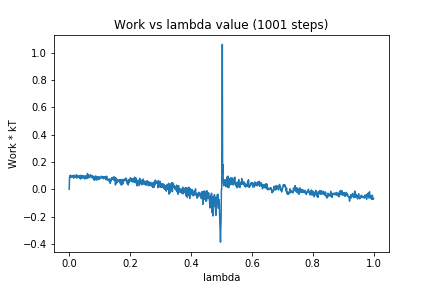

Data behind this chart, as committed beside it:
0, 0.0
1, 0.08476
2, 0.09876
3, 0.08652
4, 0.1018
5, 0.1024
6, 0.08643
7, 0.09238
8, 0.09042
9, 0.0944
10, 0.09655
11, 0.08945
12, 0.09862
13, 0.0966
14, 0.1006
15, 0.08157
16, 0.1036
17, 0.08926
18, 0.09293
19, 0.09034
20, 0.08973
21, 0.08959
22, 0.09681
23, 0.08358
24, 0.107
25, 0.08826
26, 0.0958
27, 0.08399
28, 0.0915
29, 0.08957
30, 0.09864
31, 0.09273
32, 0.08953
33, 0.09073
34, 0.08268
35, 0.08655
36, 0.1024
37, 0.07509
38, 0.09956
39, 0.09657
40, 0.09284
41, 0.07951
42, 0.08747
43, 0.1007
44, 0.09927
45, 0.08489
46, 0.09723
47, 0.09466
48, 0.09287
49, 0.08099
50, 0.0785
51, 0.07526
52, 0.09911
53, 0.08131
54, 0.09033
55, 0.08622
56, 0.09125
57, 0.0789
58, 0.09925
59, 0.07888
60, 0.1157
... 940 more rows
